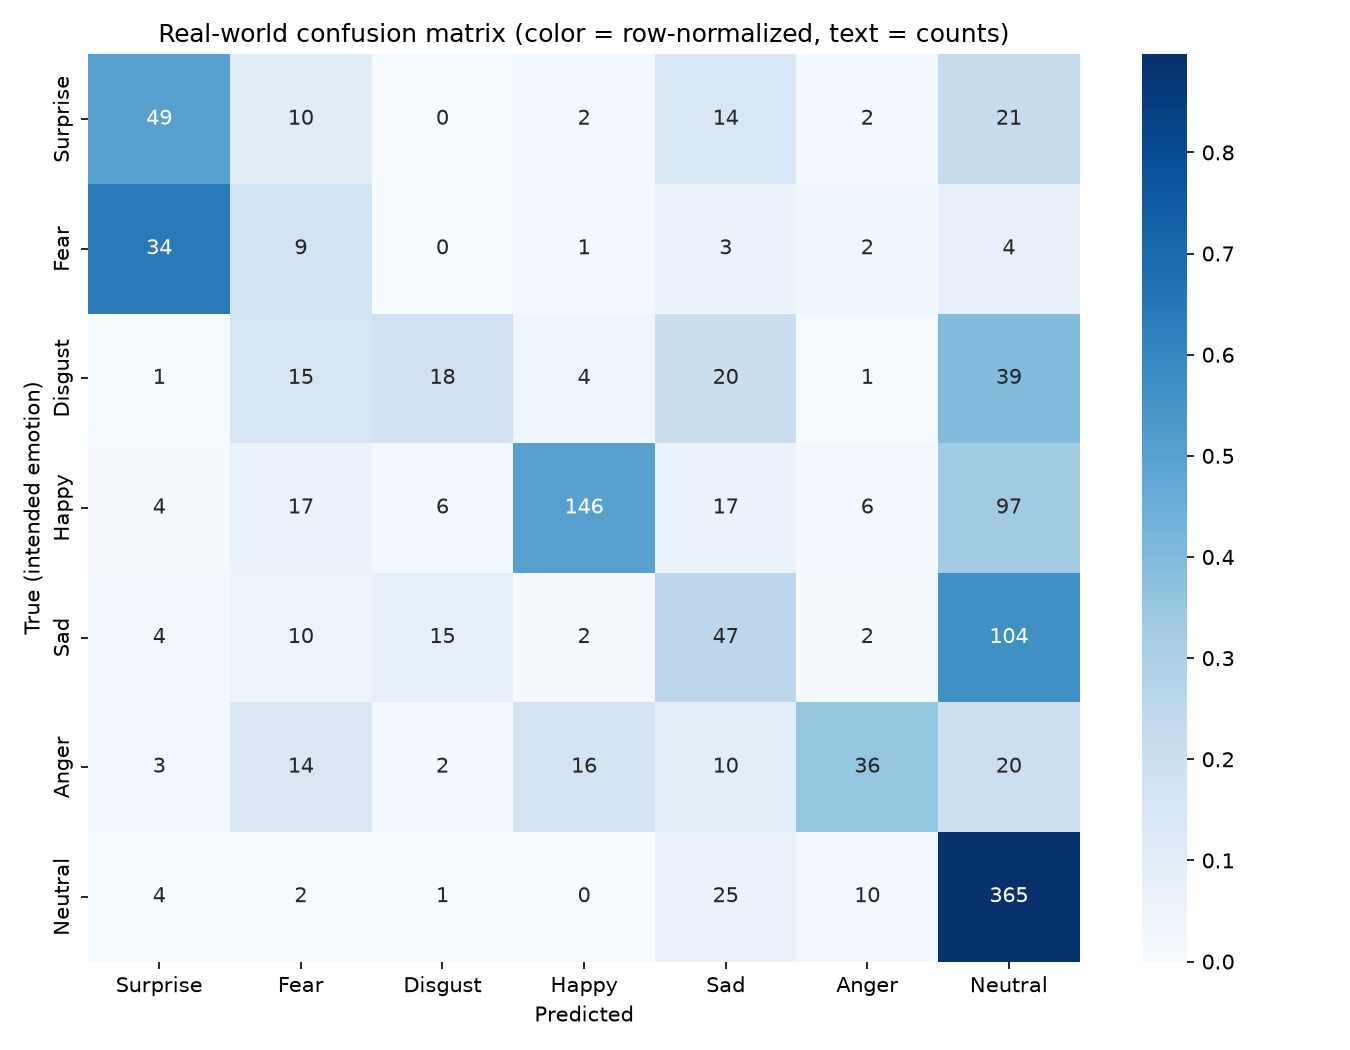

Values plotted in this chart, from the file beside it:
, Surprise, Fear, Disgust, Happy, Sad, Anger, Neutral
Surprise, 49, 10, 0, 2, 14, 2, 21
Fear, 34, 9, 0, 1, 3, 2, 4
Disgust, 1, 15, 18, 4, 20, 1, 39
Happy, 4, 17, 6, 146, 17, 6, 97
Sad, 4, 10, 15, 2, 47, 2, 104
Anger, 3, 14, 2, 16, 10, 36, 20
Neutral, 4, 2, 1, 0, 25, 10, 365
